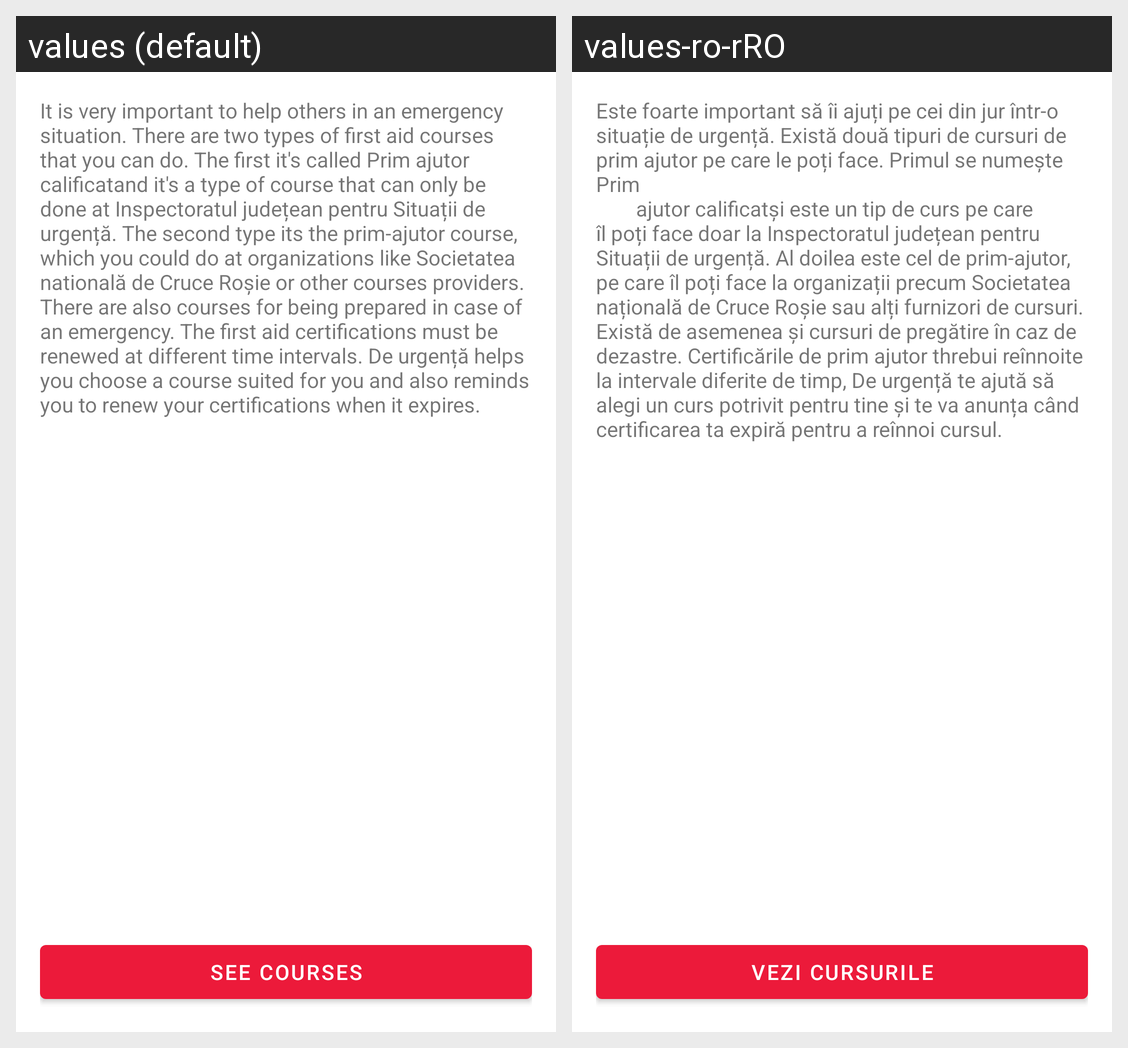

Here is an Android app screen in its default locale and in the app's own translations. Write out the translated-string differences for the strings that appear on this screen.
Android screen res/layout/fragment_courses_info.xml rendered under 2 locales, left to right: values (default), values-ro-rRO. Device: Nexus 5 (rendered at 1080×1920; each locale shown at half size, 540×960, under a caption strip naming it); theme AppTheme.
Strings drawn on this screen, with the default value and each locale's value (text and hints the layout hard-codes, and strings that could not be matched under every locale, appear in the picture but are not listed):

courses_description
  values: It is very important to help others in an emergency situation. There are two types of first aid courses that you can do. The first it's called Prim ajutor calificatand it's a type of course that can only be done at Inspectoratul județean pentru Situații de urgență. The second type its the prim-ajutor course, which you could do at organizations like Societatea natională de Cruce Roșie or other …[clipped]
  values-ro-rRO: Este foarte important să îi ajuți pe cei din jur într-o situație de urgență. Există două tipuri de cursuri de prim ajutor pe care le poți face. Primul se numește Prim
              ajutor calificatși este un tip de curs pe care îl poți face doar la Inspectoratul județean pentru Situații de urgență. Al doilea este cel de prim-ajutor, pe care îl poți face la organizații precum Societatea națională de …[clipped]

courses_btn_to_filter
  values: See courses
  values-ro-rRO: Vezi cursurile
